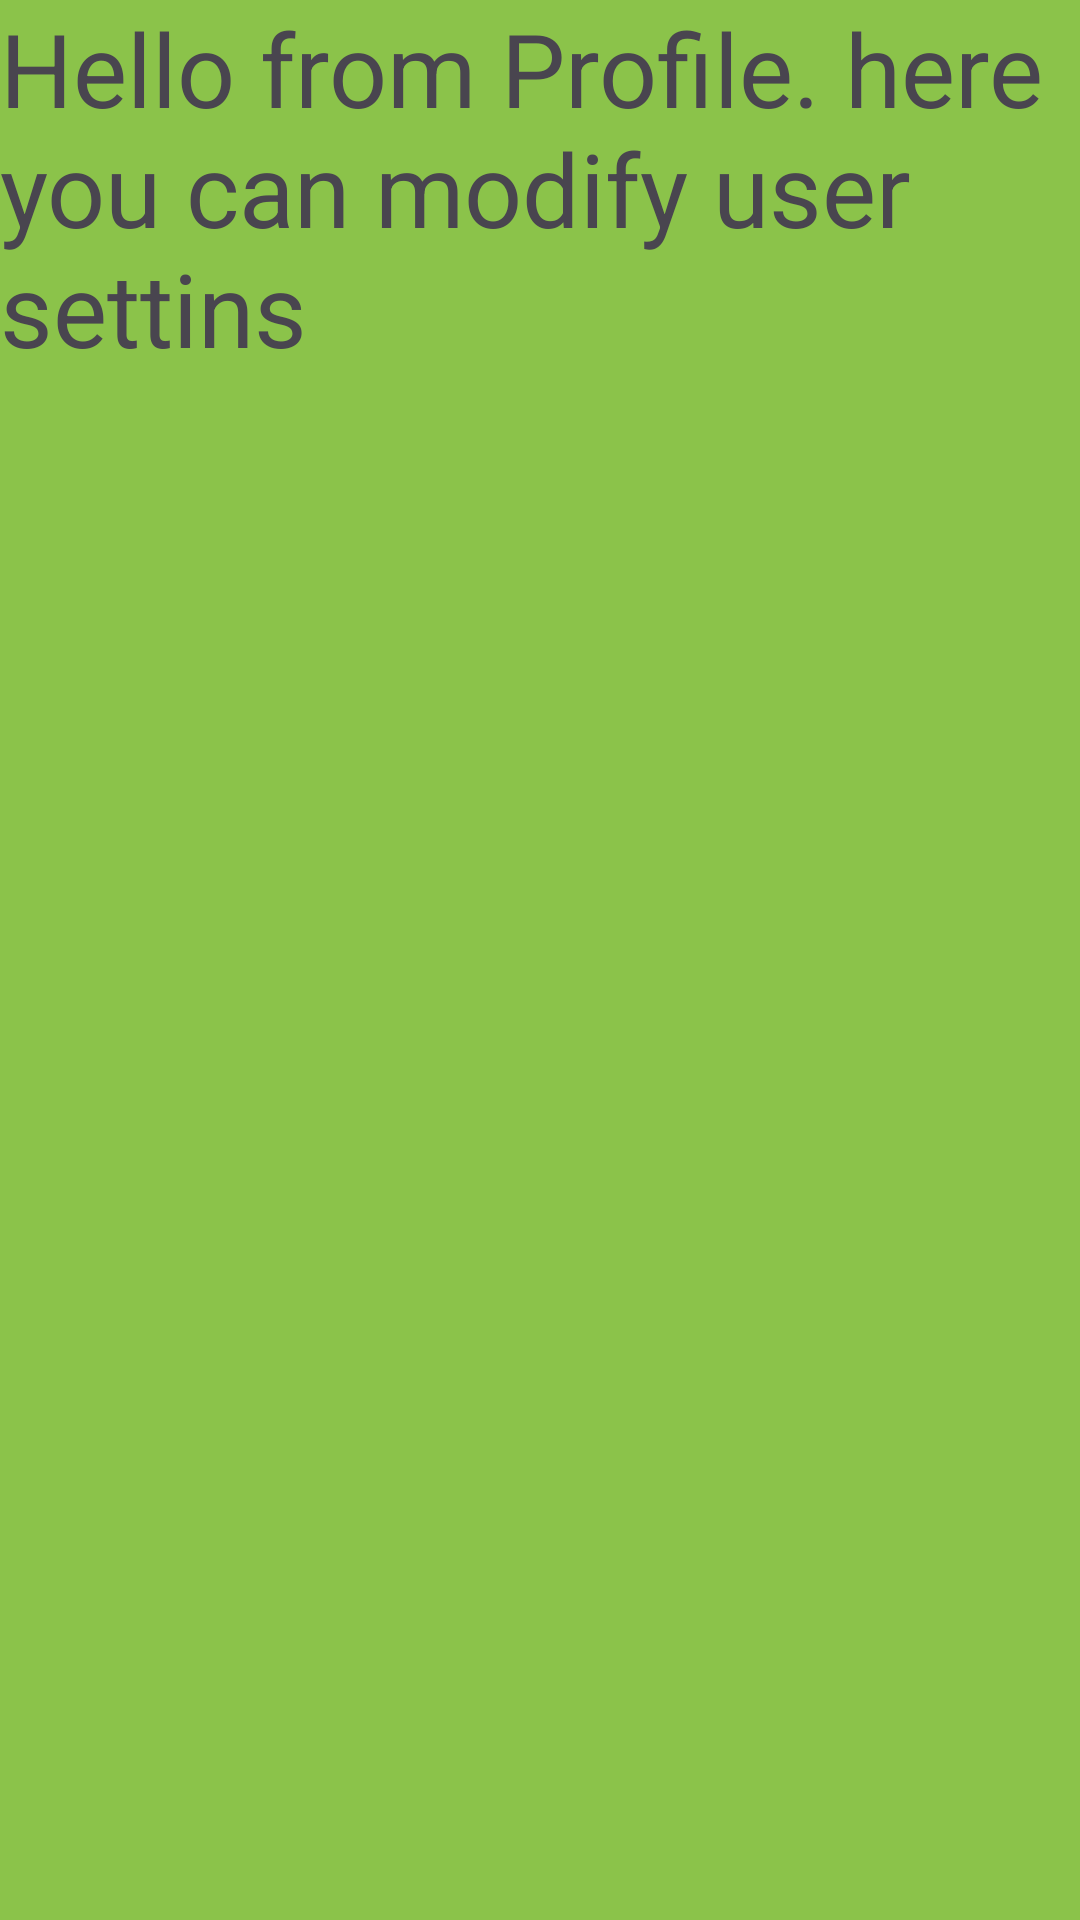

Layout XML and referenced resources for this Android screen:
<!-- AndroidManifest.xml: application theme Theme.BottomNavDemo_SPR_INT -->
<!-- res/layout/fragment_profile.xml -->
<?xml version="1.0" encoding="utf-8"?>
<FrameLayout xmlns:android="http://schemas.android.com/apk/res/android"
    xmlns:tools="http://schemas.android.com/tools"
    android:layout_width="match_parent"
    android:layout_height="match_parent"
    tools:context=".ProfileFragment">

    
    <TextView
        android:layout_width="match_parent"
        android:layout_height="match_parent"
        android:background="#8BC34A"
        android:text="Hello from Profile. here you can modify user settins"
        android:textSize="34sp" />

</FrameLayout>
<!-- resources referenced by this layout -->
<resources>
  <style name="Theme.BottomNavDemo_SPR_INT" parent="Base.Theme.BottomNavDemo_SPR_INT" />
  <style name="Base.Theme.BottomNavDemo_SPR_INT" parent="Theme.Material3.DayNight.NoActionBar">
          
          
      </style>
</resources>
